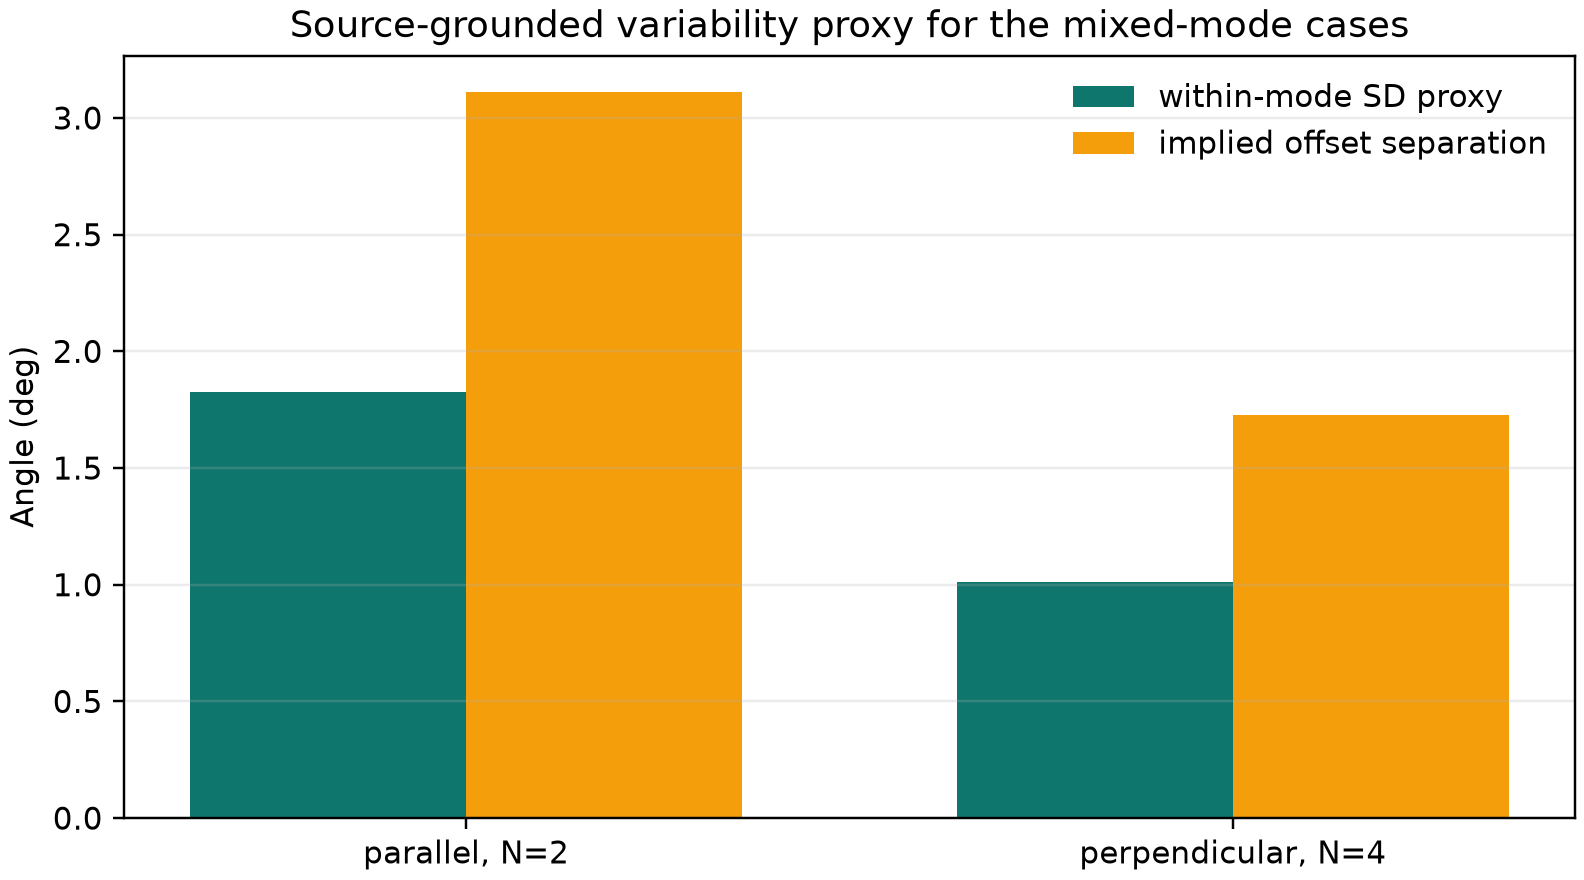

Source data for this figure (header and first rows):
orientation, N, pooled_within_mode_sd_deg, within_mode_degrees_of_freedom, sliding_count, total_count, required_offset_separation_deg
concrete_parallel, 2, 1.826, 28, 22, 30, 3.112
concrete_perpendicular, 4, 1.013, 28, 10, 30, 1.727
